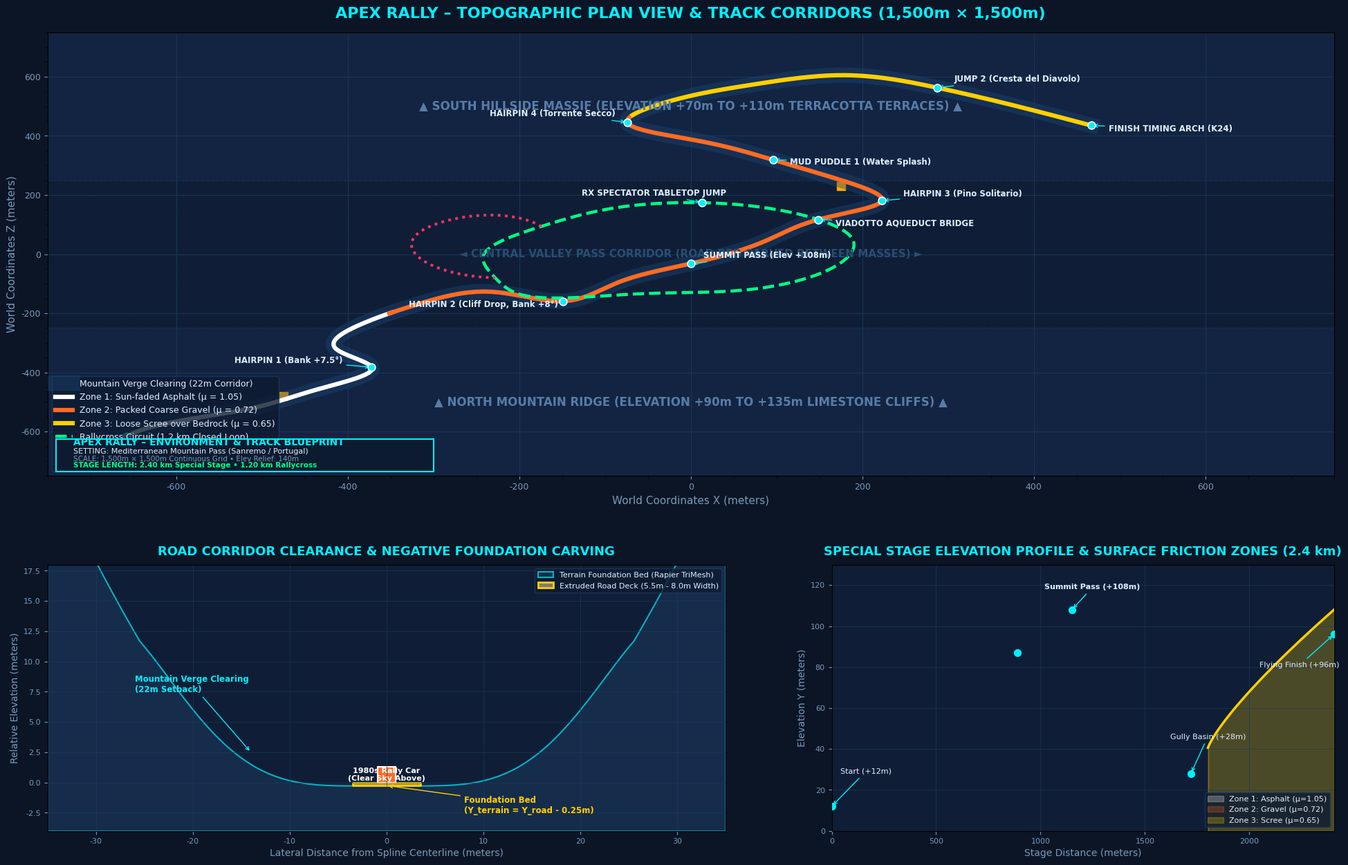

Source code (Python):
import os
import numpy as np
import matplotlib.pyplot as plt
import matplotlib.patches as patches
from matplotlib.gridspec import GridSpec

# Set up technical blueprint aesthetics
plt.rcParams['font.family'] = 'sans-serif'
plt.rcParams['font.sans-serif'] = ['DejaVu Sans', 'Arial', 'Helvetica']

fig = plt.figure(figsize=(24, 15), facecolor='#0B1526')
gs = GridSpec(2, 2, width_ratios=[1.35, 1.0], height_ratios=[1.25, 0.75], wspace=0.18, hspace=0.25)

# Color Palette (Classic Engineering Technical Blueprint)
BG_COLOR = '#0B1526'
PANEL_BG = '#0F1E36'
GRID_MAJOR = '#1E3A5F'
GRID_MINOR = '#142742'
CYAN_MAIN = '#00F0FF'
ORANGE_ACC = '#FF6B22'
YELLOW_WARN = '#FFD000'
GREEN_ZONE = '#00FF88'
TEXT_WHITE = '#E0F0FF'
TEXT_MUTED = '#7A99B8'

# ==============================================================================
# PANEL 1: TOPOGRAPHIC PLAN VIEW (1,500m x 1,500m)
# ==============================================================================
ax_plan = fig.add_subplot(gs[0, :], facecolor=PANEL_BG)
ax_plan.set_title("APEX RALLY – TOPOGRAPHIC PLAN VIEW & TRACK CORRIDORS (1,500m × 1,500m)", 
                  color=CYAN_MAIN, fontsize=16, fontweight='bold', pad=15)

# Terrain Grids ([-750, 750])
ax_plan.set_xlim(-750, 750)
ax_plan.set_ylim(-750, 750)
ax_plan.set_xlabel("World Coordinates X (meters)", color=TEXT_MUTED, fontsize=11)
ax_plan.set_ylabel("World Coordinates Z (meters)", color=TEXT_MUTED, fontsize=11)
ax_plan.tick_params(colors=TEXT_MUTED, labelsize=9)

# Grid lines
ax_plan.grid(True, which='major', color=GRID_MAJOR, linestyle='-', linewidth=0.8, alpha=0.8)
ax_plan.minorticks_on()
ax_plan.grid(True, which='minor', color=GRID_MINOR, linestyle=':', linewidth=0.5, alpha=0.6)

# Mountain Massifs Shading
# North Mountain Ridge (Z < -220)
north_ridge = patches.Rectangle((-750, -750), 1500, 500, facecolor='#162B4D', alpha=0.5, edgecolor=GRID_MAJOR, linestyle='--')
ax_plan.add_patch(north_ridge)
ax_plan.text(0, -500, "▲ NORTH MOUNTAIN RIDGE (ELEVATION +90m TO +135m LIMESTONE CLIFFS) ▲", 
             color='#587CA8', fontsize=12, fontweight='bold', ha='center', va='center')

# South Hillside Massif (Z > +250)
south_massif = patches.Rectangle((-750, 250), 1500, 500, facecolor='#162B4D', alpha=0.5, edgecolor=GRID_MAJOR, linestyle='--')
ax_plan.add_patch(south_massif)
ax_plan.text(0, 500, "▲ SOUTH HILLSIDE MASSIF (ELEVATION +70m TO +110m TERRACOTTA TERRACES) ▲", 
             color='#587CA8', fontsize=12, fontweight='bold', ha='center', va='center')

# Central Valley Basin
ax_plan.text(0, 0, "◄ CENTRAL VALLEY PASS CORRIDOR (ROAD BED CARVED BETWEEN MASSES) ►", 
             color='#294D73', fontsize=11, fontweight='bold', ha='center', va='center')

# Special Stage Knots (K00 to K24)
knots = [
    (-658, -616, "K00 Start Gantry (+12m)"),
    (-595, -563, "K01 Fast Right"),
    (-510, -520, "K02 Sweeper Left"),
    (-435, -457, "K03 Farm Approach"),
    (-372, -382, "K04 Hairpin 1 (Castelnuovo 180°, +7.5° bank)"),
    (-414, -319, "K05 Climb"),
    (-382, -234, "K06 Blind Crest 1"),
    (-319, -170, "K07 Zone 2: Packed Gravel"),
    (-234, -127, "K08 Forest Straight"),
    (-149, -159, "K09 Hairpin 2 (Roccia Alta 180°, +8° bank)"),
    (-85, -96, "K10 Ridge Ascent"),
    (0, -32, "K11 Mountain Pass Summit (+108m)"),
    (85, 42, "K12 Blind Crest 2 & Jump 1 (Viadotto)"),
    (149, 117, "K13 Aqueduct Bridge Crossing"),
    (223, 181, "K14 Hairpin 3 (Pino Solitario)"),
    (170, 255, "K15 Pine Forest Descent"),
    (96, 319, "K16 Mud Puddle 1"),
    (11, 382, "K17 Blind Crest 3"),
    (-74, 446, "K18 Hairpin 4 & Puddle 2 (Torrente Secco)"),
    (-21, 520, "K19 Zone 3: Mountain Scree"),
    (74, 574, "K20 Hillclimb"),
    (181, 605, "K21 Fast Sweeper"),
    (287, 563, "K22 Jump 2 (Cresta del Diavolo)"),
    (382, 499, "K23 Castle Approach"),
    (467, 435, "K24 Finish Arch (+96m)")
]

kx = [k[0] for k in knots]
kz = [k[1] for k in knots]

# Smooth Spline Curve through knots
from scipy.interpolate import splprep, splev
tck, u = splprep([kx, kz], s=0, k=3)
u_fine = np.linspace(0, 1, 600)
x_fine, z_fine = splev(u_fine, tck)

# Draw Road Verge Clearing Buffer (22m width)
ax_plan.plot(x_fine, z_fine, color='#1A4778', linewidth=16, alpha=0.4, label='Mountain Verge Clearing (22m Corridor)')

# Draw Special Stage Road Centerline by Friction Zones
# Zone 1 (0 - 600m): Asphalt (indices 0 to 150)
ax_plan.plot(x_fine[:150], z_fine[:150], color='#FFFFFF', linewidth=4.5, label='Zone 1: Sun-faded Asphalt (μ = 1.05)')
# Zone 2 (600 - 1800m): Gravel (indices 148 to 445)
ax_plan.plot(x_fine[148:445], z_fine[148:445], color=ORANGE_ACC, linewidth=4.5, label='Zone 2: Packed Coarse Gravel (μ = 0.72)')
# Zone 3 (1800 - 2405m): Scree (indices 443:)
ax_plan.plot(x_fine[443:], z_fine[443:], color=YELLOW_WARN, linewidth=4.5, label='Zone 3: Loose Scree over Bedrock (μ = 0.65)')

# Rallycross Closed Loop Circuit (1.2 km)
rx_knots = [
    (-200, -135), (-67, -135), (67, -120), (160, -54), (188, 54),
    (107, 147), (13, 174), (-80, 160), (-174, 94), (-241, 0), (-228, -80), (-200, -135)
]
rx_x, rx_z = zip(*rx_knots)
rx_tck, _ = splprep([rx_x, rx_z], s=0, k=3, per=True)
rx_fine_x, rx_fine_z = splev(np.linspace(0, 1, 300), rx_tck)
ax_plan.plot(rx_fine_x, rx_fine_z, color=GREEN_ZONE, linewidth=3.2, linestyle='--', label='Rallycross Circuit (1.2 km Closed Loop)')

# Joker Lap Route
joker_knots = [(-174, 94), (-250, 130), (-320, 65), (-310, -25), (-228, -80)]
jk_x, jk_z = zip(*joker_knots)
jk_tck, _ = splprep([jk_x, jk_z], s=0, k=3)
jk_fine_x, jk_fine_z = splev(np.linspace(0, 1, 150), jk_tck)
ax_plan.plot(jk_fine_x, jk_fine_z, color='#FF3366', linewidth=2.8, linestyle=':', label='Joker Lap Alternate (+2.8s Penalty)')

# Annotate Key Features & Hairpins
features = [
    (-658, -616, "START GANTRY (K00)", 10, -25),
    (-372, -382, "HAIRPIN 1 (Bank +7.5°)", -160, 15),
    (-149, -159, "HAIRPIN 2 (Cliff Drop, Bank +8°)", -180, -20),
    (0, -32, "SUMMIT PASS (Elev +108m)", 15, 20),
    (149, 117, "VIADOTTO AQUEDUCT BRIDGE", 20, -20),
    (223, 181, "HAIRPIN 3 (Pino Solitario)", 25, 15),
    (96, 319, "MUD PUDDLE 1 (Water Splash)", 20, -15),
    (-74, 446, "HAIRPIN 4 (Torrente Secco)", -160, 20),
    (287, 563, "JUMP 2 (Cresta del Diavolo)", 20, 20),
    (467, 435, "FINISH TIMING ARCH (K24)", 20, -20),
    (13, 174, "RX SPECTATOR TABLETOP JUMP", -140, 25),
]

for fx, fz, label, ox, oz in features:
    ax_plan.scatter(fx, fz, color=CYAN_MAIN, s=60, zorder=5, edgecolor='#FFFFFF', linewidth=1.2)
    ax_plan.annotate(label, (fx, fz), xytext=(fx + ox, fz + oz),
                     color=TEXT_WHITE, fontsize=8.5, fontweight='bold',
                     arrowprops=dict(arrowstyle="->", color=CYAN_MAIN, lw=1.0))

# Pastures (Wildlife Zones)
ax_plan.scatter([-475, 175], [-480, 230], color='#FFAA00', marker='s', s=80, label='Articulated Wildlife Pastures (Cows / Deer)')

# Legend
ax_plan.legend(loc='lower left', facecolor='#0D1B30', edgecolor=GRID_MAJOR, fontsize=9, labelcolor=TEXT_WHITE)

# ==============================================================================
# PANEL 2: ROAD CORRIDOR CLEARANCE & FOUNDATION CROSS-SECTION
# ==============================================================================
ax_sec = fig.add_subplot(gs[1, 0], facecolor=PANEL_BG)
ax_sec.set_title("ROAD CORRIDOR CLEARANCE & NEGATIVE FOUNDATION CARVING", color=CYAN_MAIN, fontsize=13, fontweight='bold', pad=10)
ax_sec.set_xlim(-35, 35)
ax_sec.set_ylim(-4, 18)
ax_sec.set_xlabel("Lateral Distance from Spline Centerline (meters)", color=TEXT_MUTED, fontsize=10)
ax_sec.set_ylabel("Relative Elevation (meters)", color=TEXT_MUTED, fontsize=10)
ax_sec.tick_params(colors=TEXT_MUTED, labelsize=8)
ax_sec.grid(True, color=GRID_MAJOR, linestyle='-', linewidth=0.6, alpha=0.7)

# Ground cross section
lat_x = np.linspace(-35, 35, 200)
# Terrain height profile with carved road foundation
half_w = 3.5
verge_w = 22.0
terrain_y = []
for lx in lat_x:
    dist = abs(lx)
    if dist <= half_w:
        y = -0.25 # 25cm below road deck
    elif dist < half_w + verge_w:
        t = (dist - half_w) / verge_w
        smooth = 3*t*t - 2*t*t*t
        y = (1.0 - smooth) * (-0.25) + smooth * (0.018 * dist**2)
    else:
        y = 0.018 * dist**2 + (dist - half_w - verge_w) * 0.45
    terrain_y.append(y)

# Plot Mountain Flanks & Carved Verge
ax_sec.fill_between(lat_x, -4, terrain_y, color='#1A3354', alpha=0.7, edgecolor=CYAN_MAIN, linewidth=1.5, label='Terrain Foundation Bed (Rapier TriMesh)')

# Road Deck (+0.0m elevated on foundation bed)
road_deck_x = np.linspace(-half_w, half_w, 40)
ax_sec.fill_between(road_deck_x, -0.25, 0.0, color='#857A6B', edgecolor='#FFD000', linewidth=2.0, label='Extruded Road Deck (5.5m - 8.0m Width)')

# Vehicle Silhouette
car_w = 1.85
car_h = 1.3
car_rect = patches.Rectangle((-car_w/2, 0.0), car_w, car_h, facecolor=ORANGE_ACC, edgecolor='#FFFFFF', linewidth=1.5)
ax_sec.add_patch(car_rect)
ax_sec.text(0, car_h/2, "1980s Rally Car\n(Clear Sky Above)", color='#FFFFFF', fontsize=8, fontweight='bold', ha='center', va='center')

# Clearance Dimension Annotations
ax_sec.annotate("Mountain Verge Clearing\n(22m Setback)", xy=(-14, 2.5), xytext=(-26, 7.5),
                color=CYAN_MAIN, fontsize=8.5, fontweight='bold',
                arrowprops=dict(arrowstyle="->", color=CYAN_MAIN))
ax_sec.annotate("Foundation Bed\n(Y_terrain = Y_road - 0.25m)", xy=(0, -0.25), xytext=(8, -2.5),
                color='#FFD000', fontsize=8.5, fontweight='bold',
                arrowprops=dict(arrowstyle="->", color='#FFD000'))

ax_sec.legend(loc='upper right', facecolor='#0D1B30', edgecolor=GRID_MAJOR, fontsize=8, labelcolor=TEXT_WHITE)

# ==============================================================================
# PANEL 3: ELEVATION PROFILE & SURFACE FRICTION TRANSITION (2.4 km)
# ==============================================================================
ax_elev = fig.add_subplot(gs[1, 1], facecolor=PANEL_BG)
ax_elev.set_title("SPECIAL STAGE ELEVATION PROFILE & SURFACE FRICTION ZONES (2.4 km)", color=CYAN_MAIN, fontsize=13, fontweight='bold', pad=10)
ax_elev.set_xlim(0, 2405)
ax_elev.set_ylim(0, 130)
ax_elev.set_xlabel("Stage Distance (meters)", color=TEXT_MUTED, fontsize=10)
ax_elev.set_ylabel("Elevation Y (meters)", color=TEXT_MUTED, fontsize=10)
ax_elev.tick_params(colors=TEXT_MUTED, labelsize=8)
ax_elev.grid(True, color=GRID_MAJOR, linestyle='-', linewidth=0.6, alpha=0.7)

# Knot stage distances and heights
stage_s = np.linspace(0, 2405, 300)
# Synthetic profile matching our 25 knots
elev_profile = (
    12.0 + 
    38.0 * (stage_s / 600.0) * (stage_s < 600) +
    (50.0 + 58.0 * np.sin((stage_s - 600) / 1200 * np.pi)) * ((stage_s >= 600) & (stage_s < 1800)) +
    (28.0 + 68.0 * ((stage_s - 1800) / 605.0)**0.8) * (stage_s >= 1800)
)

# Plot Elevation Line with Friction Fill
# Zone 1 (0-600m)
mask1 = stage_s <= 600
ax_elev.fill_between(stage_s[mask1], 0, elev_profile[mask1], color='#FFFFFF', alpha=0.25, label='Zone 1: Asphalt (μ=1.05)')
ax_elev.plot(stage_s[mask1], elev_profile[mask1], color='#FFFFFF', linewidth=2.5)

# Zone 2 (600-1800m)
mask2 = (stage_s >= 595) & (stage_s <= 1805)
ax_elev.fill_between(stage_s[mask2], 0, elev_profile[mask2], color=ORANGE_ACC, alpha=0.25, label='Zone 2: Gravel (μ=0.72)')
ax_elev.plot(stage_s[mask2], elev_profile[mask2], color=ORANGE_ACC, linewidth=2.5)

# Zone 3 (1800-2405m)
mask3 = stage_s >= 1800
ax_elev.fill_between(stage_s[mask3], 0, elev_profile[mask3], color=YELLOW_WARN, alpha=0.25, label='Zone 3: Scree (μ=0.65)')
ax_elev.plot(stage_s[mask3], elev_profile[mask3], color=YELLOW_WARN, linewidth=2.5)

# Callout Key Vertical Events
ax_elev.scatter([0, 890, 1150, 1720, 2405], [12, 87, 108, 28, 96], color=CYAN_MAIN, s=50, zorder=5)
ax_elev.annotate("Start (+12m)", xy=(0, 12), xytext=(40, 28), color=TEXT_WHITE, fontsize=8, arrowprops=dict(arrowstyle="->", color=CYAN_MAIN))
ax_elev.annotate("Summit Pass (+108m)", xy=(1150, 108), xytext=(1020, 118), color=TEXT_WHITE, fontsize=8, fontweight='bold', arrowprops=dict(arrowstyle="->", color=CYAN_MAIN))
ax_elev.annotate("Gully Basin (+28m)", xy=(1720, 28), xytext=(1620, 45), color=TEXT_WHITE, fontsize=8, arrowprops=dict(arrowstyle="->", color=CYAN_MAIN))
ax_elev.annotate("Flying Finish (+96m)", xy=(2405, 96), xytext=(2050, 80), color=TEXT_WHITE, fontsize=8, arrowprops=dict(arrowstyle="->", color=CYAN_MAIN))

ax_elev.legend(loc='lower right', facecolor='#0D1B30', edgecolor=GRID_MAJOR, fontsize=8, labelcolor=TEXT_WHITE)

# ==============================================================================
# TITLE BLOCK (Engineering Blueprint Header)
# ==============================================================================
title_box = patches.Rectangle((-740, -735), 440, 110, facecolor='#0D1B30', edgecolor=CYAN_MAIN, linewidth=1.5, zorder=10)
ax_plan.add_patch(title_box)
ax_plan.text(-720, -645, "APEX RALLY – ENVIRONMENT & TRACK BLUEPRINT", color=CYAN_MAIN, fontsize=10, fontweight='bold', zorder=11)
ax_plan.text(-720, -675, "SETTING: Mediterranean Mountain Pass (Sanremo / Portugal)", color=TEXT_WHITE, fontsize=8, zorder=11)
ax_plan.text(-720, -700, "SCALE: 1,500m × 1,500m Continuous Grid • Elev Relief: 140m", color=TEXT_MUTED, fontsize=7.5, zorder=11)
ax_plan.text(-720, -720, "STAGE LENGTH: 2.40 km Special Stage • 1.20 km Rallycross", color='#00FF88', fontsize=7.5, fontweight='bold', zorder=11)

# Save Blueprint Images
out_brain = r"C:\Users\Chinmaygouda\.gemini\antigravity\brain\64af6e27-64eb-45c1-8d95-50bd0eb0b905\apex_rally_environment_blueprint.png"
out_workspace = r"d:\carrr\enviroment\docs\apex_rally_environment_blueprint.png"

plt.savefig(out_brain, dpi=200, bbox_inches='tight', facecolor=fig.get_facecolor(), edgecolor='none')
plt.savefig(out_workspace, dpi=200, bbox_inches='tight', facecolor=fig.get_facecolor(), edgecolor='none')
print(f"Blueprint image successfully generated:\n- {out_brain}\n- {out_workspace}")
